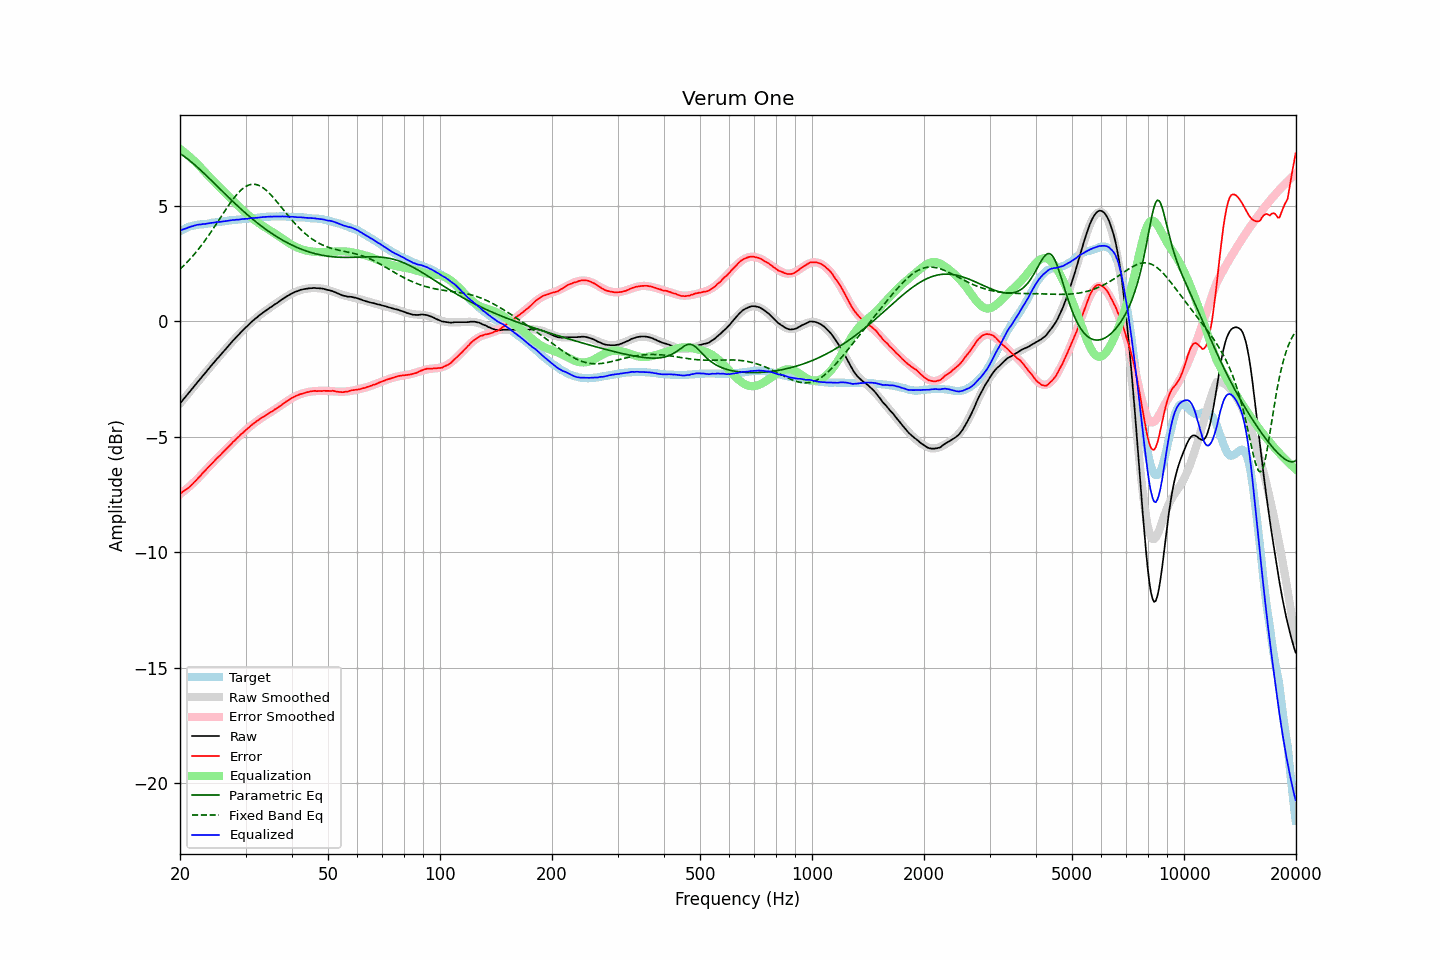

The table this chart was drawn from, first rows:
frequency, raw, error, smoothed, error_smoothed, equalization, parametric_eq, fixed_band_eq, equalized_raw, equalized_smoothed, target
20.00, -3.55, -7.45, -3.55, -7.48, 7.48, 7.27, 2.27, 3.93, 3.93, 3.90
20.20, -3.47, -7.41, -3.47, -7.43, 7.43, 7.23, 2.33, 3.96, 3.96, 3.94
20.40, -3.38, -7.36, -3.38, -7.37, 7.37, 7.18, 2.40, 3.99, 3.99, 3.98
20.61, -3.30, -7.31, -3.30, -7.31, 7.31, 7.13, 2.47, 4.01, 4.02, 4.01
20.81, -3.22, -7.27, -3.21, -7.26, 7.26, 7.08, 2.54, 4.04, 4.04, 4.05
21.02, -3.13, -7.22, -3.13, -7.20, 7.20, 7.03, 2.61, 4.07, 4.07, 4.09
21.23, -3.05, -7.16, -3.04, -7.13, 7.13, 6.97, 2.68, 4.09, 4.09, 4.11
21.44, -2.96, -7.09, -2.96, -7.07, 7.07, 6.91, 2.76, 4.12, 4.11, 4.13
21.66, -2.88, -7.03, -2.88, -7.01, 7.01, 6.85, 2.84, 4.13, 4.13, 4.15
21.87, -2.79, -6.95, -2.79, -6.94, 6.94, 6.79, 2.92, 4.16, 4.15, 4.16
22.09, -2.71, -6.89, -2.71, -6.88, 6.88, 6.73, 3.00, 4.17, 4.17, 4.18
22.31, -2.62, -6.81, -2.62, -6.81, 6.81, 6.67, 3.09, 4.19, 4.19, 4.19
22.54, -2.54, -6.74, -2.54, -6.74, 6.74, 6.61, 3.18, 4.20, 4.20, 4.20
22.76, -2.46, -6.66, -2.45, -6.66, 6.66, 6.54, 3.27, 4.20, 4.21, 4.21
22.99, -2.37, -6.58, -2.37, -6.59, 6.59, 6.48, 3.36, 4.22, 4.22, 4.21
23.22, -2.29, -6.50, -2.29, -6.51, 6.51, 6.41, 3.45, 4.22, 4.22, 4.22
23.45, -2.21, -6.43, -2.20, -6.44, 6.44, 6.35, 3.55, 4.23, 4.23, 4.22
23.69, -2.12, -6.35, -2.12, -6.36, 6.36, 6.28, 3.65, 4.24, 4.24, 4.23
23.92, -2.04, -6.28, -2.04, -6.29, 6.29, 6.21, 3.75, 4.25, 4.25, 4.24
24.16, -1.95, -6.21, -1.95, -6.21, 6.21, 6.14, 3.85, 4.27, 4.26, 4.26
24.40, -1.87, -6.15, -1.87, -6.14, 6.14, 6.07, 3.95, 4.27, 4.27, 4.28
24.65, -1.79, -6.07, -1.79, -6.07, 6.07, 6.01, 4.05, 4.28, 4.28, 4.28
24.89, -1.71, -6.00, -1.71, -6.00, 6.00, 5.94, 4.16, 4.29, 4.29, 4.29
25.14, -1.62, -5.92, -1.63, -5.93, 5.93, 5.87, 4.27, 4.31, 4.30, 4.30
25.39, -1.55, -5.85, -1.55, -5.86, 5.86, 5.80, 4.37, 4.31, 4.31, 4.31
25.65, -1.47, -5.80, -1.46, -5.78, 5.78, 5.73, 4.48, 4.32, 4.32, 4.33
25.91, -1.39, -5.72, -1.38, -5.71, 5.71, 5.66, 4.59, 4.32, 4.33, 4.33
26.16, -1.31, -5.64, -1.30, -5.64, 5.64, 5.59, 4.69, 4.34, 4.34, 4.33
26.43, -1.23, -5.57, -1.23, -5.57, 5.57, 5.52, 4.80, 4.34, 4.35, 4.34
26.69, -1.15, -5.50, -1.15, -5.50, 5.50, 5.46, 4.90, 4.35, 4.36, 4.35
26.96, -1.07, -5.44, -1.07, -5.43, 5.43, 5.39, 5.01, 4.36, 4.36, 4.37
27.23, -0.99, -5.37, -0.99, -5.36, 5.36, 5.32, 5.11, 4.37, 4.37, 4.38
27.50, -0.91, -5.30, -0.91, -5.29, 5.29, 5.26, 5.20, 4.38, 4.38, 4.39
27.77, -0.83, -5.21, -0.83, -5.22, 5.22, 5.19, 5.30, 4.40, 4.39, 4.39
28.05, -0.76, -5.16, -0.76, -5.16, 5.16, 5.12, 5.39, 4.40, 4.40, 4.40
28.33, -0.68, -5.08, -0.68, -5.09, 5.09, 5.06, 5.47, 4.41, 4.41, 4.40
28.62, -0.61, -5.02, -0.61, -5.02, 5.02, 4.99, 5.55, 4.41, 4.41, 4.41
28.90, -0.54, -4.96, -0.53, -4.95, 4.95, 4.93, 5.62, 4.42, 4.42, 4.42
29.19, -0.46, -4.88, -0.46, -4.89, 4.89, 4.87, 5.69, 4.43, 4.43, 4.42
29.48, -0.39, -4.83, -0.39, -4.82, 4.82, 4.80, 5.75, 4.44, 4.44, 4.45
29.78, -0.32, -4.76, -0.32, -4.76, 4.76, 4.74, 5.81, 4.44, 4.44, 4.44
30.08, -0.25, -4.70, -0.25, -4.70, 4.70, 4.68, 5.85, 4.45, 4.45, 4.45
30.38, -0.19, -4.64, -0.18, -4.64, 4.64, 4.62, 5.89, 4.45, 4.45, 4.45
30.68, -0.12, -4.59, -0.12, -4.58, 4.58, 4.56, 5.91, 4.46, 4.46, 4.47
30.99, -0.05, -4.51, -0.05, -4.52, 4.52, 4.50, 5.93, 4.47, 4.47, 4.47
31.30, 0.01, -4.46, 0.01, -4.47, 4.47, 4.44, 5.94, 4.48, 4.47, 4.47
31.61, 0.07, -4.41, 0.07, -4.41, 4.41, 4.38, 5.94, 4.48, 4.48, 4.48
31.93, 0.13, -4.36, 0.13, -4.36, 4.36, 4.33, 5.94, 4.49, 4.49, 4.49
32.24, 0.18, -4.30, 0.19, -4.31, 4.31, 4.27, 5.92, 4.49, 4.50, 4.49
32.57, 0.24, -4.26, 0.24, -4.26, 4.26, 4.22, 5.89, 4.50, 4.50, 4.50
32.89, 0.30, -4.21, 0.30, -4.21, 4.21, 4.16, 5.86, 4.51, 4.51, 4.51
33.22, 0.35, -4.16, 0.35, -4.17, 4.17, 4.11, 5.82, 4.52, 4.52, 4.52
33.55, 0.40, -4.12, 0.40, -4.12, 4.12, 4.06, 5.77, 4.52, 4.52, 4.52
33.89, 0.45, -4.08, 0.45, -4.08, 4.08, 4.01, 5.72, 4.53, 4.53, 4.53
34.23, 0.50, -4.04, 0.50, -4.03, 4.03, 3.96, 5.66, 4.53, 4.53, 4.54
34.57, 0.55, -3.99, 0.55, -3.99, 3.99, 3.91, 5.59, 4.54, 4.54, 4.54
34.92, 0.60, -3.94, 0.60, -3.94, 3.94, 3.86, 5.52, 4.55, 4.54, 4.54
35.27, 0.64, -3.90, 0.65, -3.90, 3.90, 3.81, 5.45, 4.54, 4.55, 4.55
35.62, 0.69, -3.86, 0.70, -3.85, 3.85, 3.77, 5.37, 4.55, 4.55, 4.55
35.97, 0.74, -3.81, 0.74, -3.81, 3.81, 3.72, 5.29, 4.55, 4.55, 4.55
... 635 more rows
